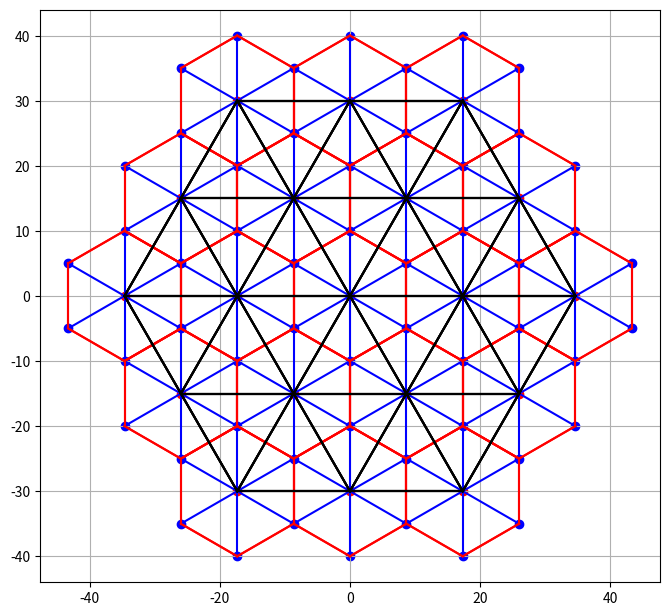

Reproduce this figure in Python.



# https://www.redblobgames.com/grids/hexagons/ Very useful source for hexagons



import math
import matplotlib.pyplot as plt


class TileVertex:
    def __init__(self, x, y):
        self.x = x
        self.y = y
        self.adjacent_tiles = []

    def add_adjacent_tile(self, tile_vertex):
        self.adjacent_tiles.append(tile_vertex)

    def __repr__(self):
        return "Tile Vert: (" + str(self.x) + "," + str(self.y) + ")"

class RoadVertex:
    def __init__(self, x, y):
        self.x = x
        self.y = y
        self.adjacent_roads = []
        self.adjacent_tiles = []

    def add_adjacent_tile(self, tile_vertex):
        self.adjacent_tiles.append(tile_vertex)

    def add_adjacent_road(self, road_vertex):
        self.adjacent_roads.append(road_vertex)

    def __repr__(self):
        return "Road Vert: (" + str(self.x) + "," + str(self.y) + ")"
        



# Function to get a hexagon corner (6 possible)
# This is some semi-complicated math, but was thankfully figured out by RedBlobGames already
def hex_corner(center, size, corner):
    angle_deg = 60 * corner - 30
    angle_rad = math.pi / 180 * angle_deg
    return center.x + size * math.cos(angle_rad), center.y + size * math.sin(angle_rad)

def generate_hex_board(center, size):
    hex_centers = [center]
    vertex_positions = set()
    visited_verts = {}

    directions = [
        (math.sqrt(3) * size, 0),                  # Right
        (math.sqrt(3)/2 * size, -1.5 * size),      # Top-right
        (-math.sqrt(3)/2 * size, -1.5 * size),     # Top-left
        (-math.sqrt(3) * size, 0),                 # Left
        (-math.sqrt(3)/2 * size, 1.5 * size),      # Bottom-left
        (math.sqrt(3)/2 * size, 1.5 * size)        # Bottom-right
    ]

    # Generate centers for outer hexagons
    for ring in range(1, 3):
        start = TileVertex(center.x + ring * directions[4][0], center.y + ring * directions[4][1])
        curr = start
        for d in range(6):
            for _ in range(ring):
                curr = TileVertex(curr.x + directions[d][0], curr.y + directions[d][1])
                hex_centers.append(curr)


    for center in hex_centers:
        last = None
        for i in range(6):
            hc = hex_corner(center, size, i)
            rounded_hc = (round(hc[0]), round(hc[1]))
            
            if rounded_hc not in visited_verts:
                visited_verts[rounded_hc] = RoadVertex(hc[0], hc[1])
            else:
                for adj_tile in visited_verts[rounded_hc].adjacent_tiles:
                    adj_tile.add_adjacent_tile(center)
                    center.add_adjacent_tile(adj_tile)
            visited_verts[rounded_hc].add_adjacent_tile(center)


            if (last is not None):
                visited_verts[rounded_hc].add_adjacent_road(last)
                last.add_adjacent_road(visited_verts[rounded_hc])
            last = visited_verts[rounded_hc]
            vertex_positions.add(visited_verts[rounded_hc])
        hc = hex_corner(center, size, 0)
        rounded_hc = (round(hc[0]), round(hc[1]))
        last.add_adjacent_road(visited_verts[rounded_hc])
        visited_verts[rounded_hc].add_adjacent_road(last)
    
    return hex_centers, vertex_positions


# Constants
CENTER = TileVertex(0, 0)
SIZE = 10 

# Generate board
centers, vertices = generate_hex_board(CENTER, SIZE)

# Plotting for visualization
plt.figure(figsize=(8, 8))
for vertex in vertices:
    plt.scatter(vertex.x, vertex.y, c='blue')  # plot vertices
    for adj in vertex.adjacent_tiles:
        plt.plot([vertex.x, adj.x], [vertex.y, adj.y], 'k-', color='blue') 
    for adj in vertex.adjacent_roads:
        plt.plot([vertex.x, adj.x], [vertex.y, adj.y], 'k-', color='red')   
for center in centers:
    plt.scatter(center.x, center.y, c='red') # plot centers
    for adj in center.adjacent_tiles:
        plt.plot([center.x, adj.x], [center.y, adj.y], 'k-')  
plt.gca().set_aspect('equal', adjustable='box')
plt.grid(True)
plt.show()

